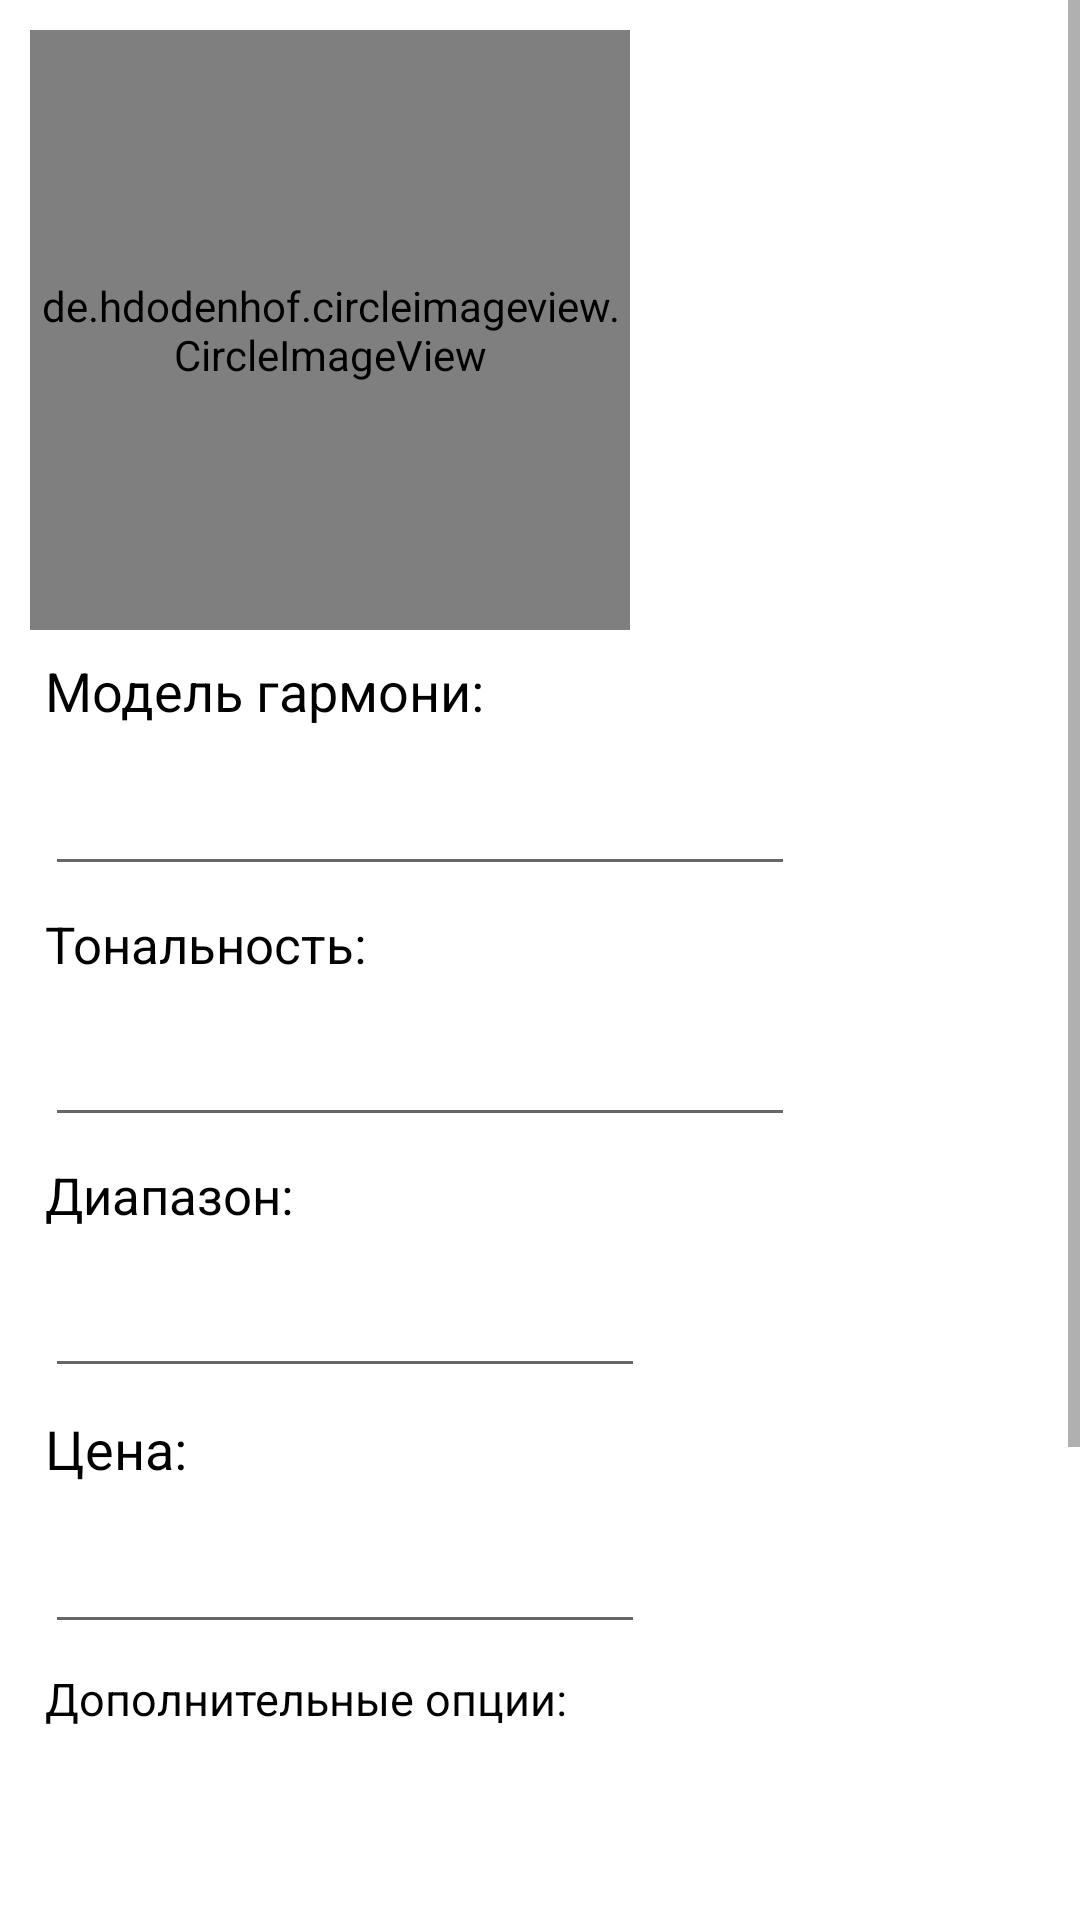

Here is an Android app screen rendered from its layout file. Give the layout XML and the strings, colors and styles it references.
<!-- AndroidManifest.xml: application theme Theme.HarmonicaTulaShop -->
<!-- res/layout/fragment_add_harmonica.xml -->
<?xml version="1.0" encoding="utf-8"?>
<layout xmlns:android="http://schemas.android.com/apk/res/android"
    xmlns:tools="http://schemas.android.com/tools"
    xmlns:app="http://schemas.android.com/apk/res-auto">

    <data>
        <variable
            name="viewModel"
            type="com.example.harmonicatulashop.ui.account.viewmodels.AddHarmonicaViewModel" />
    </data>

    <androidx.constraintlayout.widget.ConstraintLayout
        android:id="@+id/add_harmonica_layout"
        android:layout_width="match_parent"
        android:layout_height="match_parent"
        android:background="@color/white"
        tools:context=".ui.account.fragments.AddHarmonicaFragment">

        <ScrollView
            android:layout_width="match_parent"
            android:layout_height="match_parent">

            <androidx.constraintlayout.widget.ConstraintLayout
                android:layout_width="match_parent"
                android:layout_height="wrap_content">

                <de.hdodenhof.circleimageview.CircleImageView
                    android:id="@+id/add_harmonica_image"
                    android:layout_width="200dp"
                    android:layout_height="200dp"
                    android:layout_margin="10dp"
                    android:background="@drawable/make_order_bg"
                    app:layout_constraintTop_toTopOf="parent"
                    app:layout_constraintStart_toStartOf="parent"
                    android:onClick="@{()->viewModel.addHarmonicaIcon()}" />

                <ImageView
                    android:id="@+id/add_harmonica_image_icon"
                    android:layout_width="50dp"
                    android:layout_height="50dp"
                    android:src="@drawable/baseline_image_search_24"
                    app:layout_constraintTop_toTopOf="@+id/add_harmonica_image"
                    app:layout_constraintStart_toStartOf="@+id/add_harmonica_image"
                    app:layout_constraintEnd_toEndOf="@+id/add_harmonica_image"
                    app:layout_constraintBottom_toBottomOf="@id/add_harmonica_image"
                    android:onClick="@{()->viewModel.addHarmonicaIcon()}" />

                <TextView
                    android:id="@+id/add_harmonica_type"
                    android:layout_width="wrap_content"
                    android:layout_height="wrap_content"
                    android:layout_marginStart="15dp"
                    android:layout_marginTop="8dp"
                    android:text="@string/harmonica_model"
                    android:textSize="18sp"
                    android:textColor="@color/black"
                    app:layout_constraintStart_toStartOf="parent"
                    app:layout_constraintTop_toBottomOf="@+id/add_harmonica_image" />

                <EditText
                    android:id="@id/input_harmonica_type"
                    android:layout_width="250dp"
                    android:layout_height="45dp"
                    android:layout_marginStart="15dp"
                    android:layout_marginTop="8dp"
                    android:inputType="text"
                    app:layout_constraintStart_toStartOf="parent"
                    app:layout_constraintTop_toBottomOf="@id/add_harmonica_type" />

                <TextView
                    android:id="@+id/add_harmonica_tone"
                    android:layout_width="wrap_content"
                    android:layout_height="wrap_content"
                    android:layout_marginStart="15dp"
                    android:layout_marginTop="8dp"
                    android:text="@string/tone"
                    android:textColor="@color/black"
                    android:textSize="17sp"
                    app:layout_constraintStart_toStartOf="parent"
                    app:layout_constraintTop_toBottomOf="@+id/input_harmonica_type"/>

                <EditText
                    android:id="@+id/input_harmonica_tone"
                    android:layout_width="250dp"
                    android:layout_height="45dp"
                    android:layout_marginStart="15dp"
                    android:layout_marginTop="8dp"
                    android:inputType="text"
                    app:layout_constraintStart_toStartOf="parent"
                    app:layout_constraintTop_toBottomOf="@id/add_harmonica_tone" />

                <TextView
                    android:id="@+id/add_harmonica_range"
                    android:layout_width="wrap_content"
                    android:layout_height="wrap_content"
                    android:layout_marginStart="15dp"
                    android:layout_marginTop="8dp"
                    android:text="@string/range"
                    android:textColor="@color/black"
                    android:textSize="17sp"
                    app:layout_constraintStart_toStartOf="parent"
                    app:layout_constraintTop_toBottomOf="@id/input_harmonica_tone"/>

                <EditText
                    android:id="@+id/input_harmonica_range"
                    android:layout_width="200dp"
                    android:layout_height="45dp"
                    android:layout_marginStart="15dp"
                    android:layout_marginTop="8dp"
                    android:inputType="text"
                    app:layout_constraintTop_toBottomOf="@id/add_harmonica_range"
                    app:layout_constraintStart_toStartOf="parent" />

                <TextView
                    android:id="@+id/add_harmonica_price"
                    android:layout_width="wrap_content"
                    android:layout_height="wrap_content"
                    android:layout_marginStart="15dp"
                    android:layout_marginTop="8dp"
                    android:text="@string/input_price"
                    android:textColor="@color/black"
                    android:textSize="18sp"
                    app:layout_constraintTop_toBottomOf="@id/input_harmonica_range"
                    app:layout_constraintStart_toStartOf="parent" />

                <EditText
                    android:id="@+id/input_harmonica_price"
                    android:layout_width="200dp"
                    android:layout_height="45dp"
                    android:layout_marginStart="15dp"
                    android:layout_marginTop="8dp"
                    android:inputType="number"
                    app:layout_constraintTop_toBottomOf="@id/add_harmonica_price"
                    app:layout_constraintStart_toStartOf="parent" />

                <TextView
                    android:id="@+id/options_harmonica_title"
                    android:layout_width="wrap_content"
                    android:layout_height="wrap_content"
                    android:layout_marginStart="15dp"
                    android:layout_marginTop="8dp"
                    android:text="@string/options"
                    android:textColor="@color/black"
                    android:textSize="15sp"
                    app:layout_constraintStart_toStartOf="parent"
                    app:layout_constraintTop_toBottomOf="@id/input_harmonica_price" />

                <EditText
                    android:id="@+id/input_harmonica_options"
                    android:layout_width="match_parent"
                    android:layout_height="200dp"
                    android:layout_margin="10dp"
                    android:gravity="top|start"
                    android:inputType="textMultiLine"
                    app:layout_constraintTop_toBottomOf="@id/options_harmonica_title" />

                <Button
                    android:id="@+id/add_harmonica_to_catalog"
                    android:layout_width="match_parent"
                    android:layout_height="wrap_content"
                    android:layout_marginTop="15dp"
                    android:layout_marginStart="45dp"
                    android:layout_marginEnd="45dp"
                    android:text="@string/add_harmonica_to_catalog"
                    app:layout_constraintTop_toBottomOf="@id/input_harmonica_options"
                    android:onClick="@{()->viewModel.addHarmonicaToCatalog()}"/>

            </androidx.constraintlayout.widget.ConstraintLayout>
        </ScrollView>
    </androidx.constraintlayout.widget.ConstraintLayout>
</layout>
<!-- resources referenced by this layout -->
<resources>
  <color name="black">#FF000000</color>
  <color name="white">#FFFFFFFF</color>
  <!-- drawable make_order_bg (drawable) -->
  <?xml version="1.0" encoding="utf-8"?>
  <selector xmlns:android="http://schemas.android.com/apk/res/android">
  
      <item android:state_pressed="false" android:state_focused="false">
          <shape>
              <solid android:color="@color/light_gray"/>
              <stroke android:width="2dp" android:color="#B1BCBE"/>
              <corners android:radius="3dp" />
              <padding android:left="0dp" android:top="0dp"
                  android:right="0dp" android:bottom="0dp"/>
          </shape>
      </item>
  
      <item android:state_pressed="true" android:state_focused="false">
          <shape>
              <solid android:color="#80E0E0E0"/>
              <stroke android:width="2dp" android:color="#80B1BCBE"/>
              <corners android:radius="3dp" />
              <padding android:left="0dp" android:top="0dp"
                  android:right="0dp" android:bottom="0dp"/>
          </shape>
      </item>
  
      <item android:state_pressed="true" android:state_focused="true">
          <shape>
              <solid android:color="#80E0E0E0"/>
              <stroke android:width="2dp" android:color="#80B1BCBE"/>
              <corners android:radius="3dp" />
              <padding android:left="0dp" android:top="0dp"
                  android:right="0dp" android:bottom="0dp"/>
          </shape>
      </item>
  
      <item>
          <shape>
              <solid android:color="@color/light_gray"/>
              <stroke android:width="2dp" android:color="#B1BCBE"/>
              <corners android:radius="3dp" />
              <padding android:left="0dp" android:top="0dp"
                  android:right="0dp" android:bottom="0dp"/>
          </shape>
      </item>
  
  </selector>
  <string name="add_harmonica_to_catalog">Добавить гармонь в каталог</string>
  <string name="harmonica_model">Модель гармони:</string>
  <string name="input_price">Цена:</string>
  <string name="options">Дополнительные опции:</string>
  <string name="range">Диапазон: </string>
  <string name="tone">Тональность: </string>
  <style name="Theme.HarmonicaTulaShop" parent="Theme.MaterialComponents.DayNight.DarkActionBar">
          
          <item name="colorPrimary">@color/purple_500</item>
          <item name="colorPrimaryVariant">@color/purple_700</item>
          <item name="colorOnPrimary">@color/white</item>
          
          <item name="colorSecondary">@color/teal_200</item>
          <item name="colorSecondaryVariant">@color/teal_700</item>
          <item name="colorOnSecondary">@color/black</item>
          
          <item name="android:statusBarColor">?attr/colorPrimaryVariant</item>
          
      </style>
  <color name="light_gray">#e0e0e0</color>
  <color name="purple_500">#FF6200EE</color>
  <color name="purple_700">#FF3700B3</color>
  <color name="teal_200">#FF03DAC5</color>
  <color name="teal_700">#FF018786</color>
</resources>
